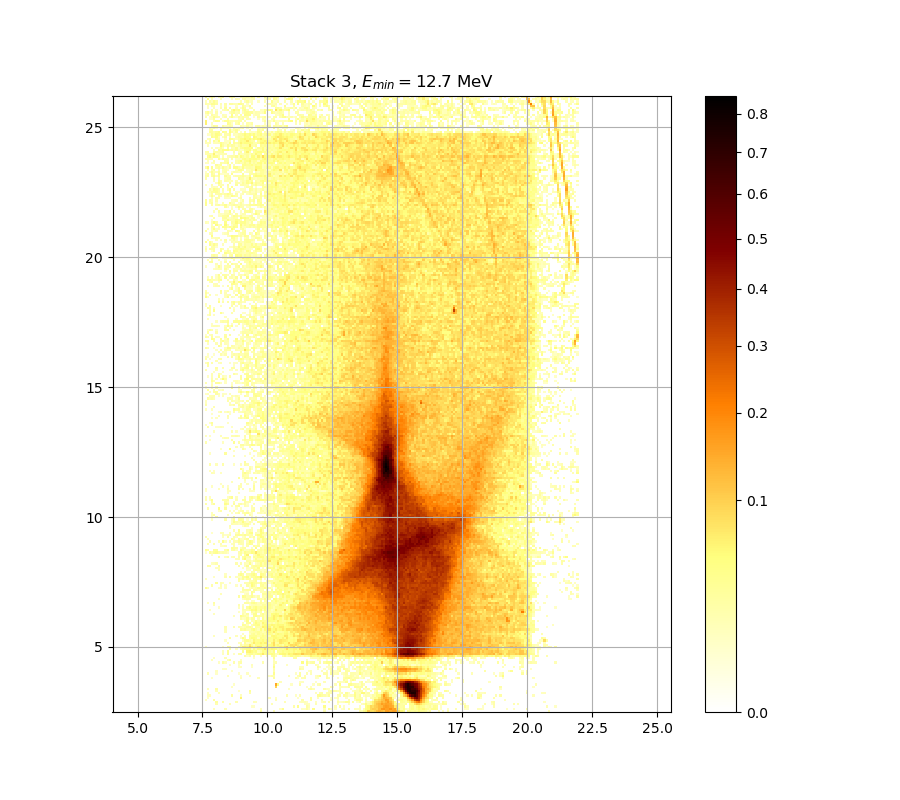

The file beside this chart, header and first rows:
0.000000000000000000e+00, 0.000000000000000000e+00, 0.000000000000000000e+00, 0.000000000000000000e+00, 0.000000000000000000e+00, 0.000000000000000000e+00, 0.000000000000000000e+00, 0.000000000000000000e+00, 0.000000000000000000e+00, 0.000000000000000000e+00, 0.000000000000000000e+00, 0.000000000000000000e+00, 0.000000000000000000e+00, 0.000000000000000000e+00, 0.000000000000000000e+00, 0.000000000000000000e+00, 0.000000000000000000e+00, 0.000000000000000000e+00, 0.000000000000000000e+00, 0.000000000000000000e+00, 0.000000000000000000e+00, 0.000000000000000000e+00, 0.000000000000000000e+00, 0.000000000000000000e+00
0.000000000000000000e+00, 0.000000000000000000e+00, 0.000000000000000000e+00, 0.000000000000000000e+00, 1.518091069507070817e-02, 0.000000000000000000e+00, 0.000000000000000000e+00, 0.000000000000000000e+00, 0.000000000000000000e+00, 1.801938783236352315e-02, 0.000000000000000000e+00, 0.000000000000000000e+00, 0.000000000000000000e+00, 0.000000000000000000e+00, 0.000000000000000000e+00, 0.000000000000000000e+00, 0.000000000000000000e+00, 0.000000000000000000e+00, 0.000000000000000000e+00, 0.000000000000000000e+00, 0.000000000000000000e+00, 0.000000000000000000e+00, 0.000000000000000000e+00, 0.000000000000000000e+00
0.000000000000000000e+00, 0.000000000000000000e+00, 0.000000000000000000e+00, 0.000000000000000000e+00, 0.000000000000000000e+00, 0.000000000000000000e+00, 0.000000000000000000e+00, 0.000000000000000000e+00, 0.000000000000000000e+00, 0.000000000000000000e+00, 0.000000000000000000e+00, 0.000000000000000000e+00, 0.000000000000000000e+00, 0.000000000000000000e+00, 0.000000000000000000e+00, 0.000000000000000000e+00, 0.000000000000000000e+00, 0.000000000000000000e+00, 0.000000000000000000e+00, 0.000000000000000000e+00, 0.000000000000000000e+00, 1.019690927032131794e-02, 1.062692127449988561e-02, 0.000000000000000000e+00
0.000000000000000000e+00, 0.000000000000000000e+00, 0.000000000000000000e+00, 0.000000000000000000e+00, 0.000000000000000000e+00, 2.036870484812196291e-02, 0.000000000000000000e+00, 0.000000000000000000e+00, 0.000000000000000000e+00, 0.000000000000000000e+00, 0.000000000000000000e+00, 1.715487737790642730e-02, 0.000000000000000000e+00, 0.000000000000000000e+00, 0.000000000000000000e+00, 0.000000000000000000e+00, 0.000000000000000000e+00, 0.000000000000000000e+00, 0.000000000000000000e+00, 0.000000000000000000e+00, 0.000000000000000000e+00, 0.000000000000000000e+00, 0.000000000000000000e+00, 0.000000000000000000e+00
0.000000000000000000e+00, 0.000000000000000000e+00, 0.000000000000000000e+00, 0.000000000000000000e+00, 0.000000000000000000e+00, 2.862409363519405336e-02, 0.000000000000000000e+00, 0.000000000000000000e+00, 2.321812957472497996e-02, 0.000000000000000000e+00, 0.000000000000000000e+00, 0.000000000000000000e+00, 0.000000000000000000e+00, 0.000000000000000000e+00, 2.148297324665041086e-02, 0.000000000000000000e+00, 0.000000000000000000e+00, 0.000000000000000000e+00, 0.000000000000000000e+00, 0.000000000000000000e+00, 0.000000000000000000e+00, 0.000000000000000000e+00, 1.666111806439587312e-02, 1.333289330081722374e-02
1.247133076825308884e-02, 0.000000000000000000e+00, 0.000000000000000000e+00, 0.000000000000000000e+00, 2.893546074196910733e-02, 0.000000000000000000e+00, 0.000000000000000000e+00, 0.000000000000000000e+00, 0.000000000000000000e+00, 0.000000000000000000e+00, 0.000000000000000000e+00, 0.000000000000000000e+00, 0.000000000000000000e+00, 0.000000000000000000e+00, 0.000000000000000000e+00, 0.000000000000000000e+00, 0.000000000000000000e+00, 0.000000000000000000e+00, 0.000000000000000000e+00, 0.000000000000000000e+00, 0.000000000000000000e+00, 0.000000000000000000e+00, 0.000000000000000000e+00, 0.000000000000000000e+00
0.000000000000000000e+00, 1.161030260450003626e-02, 0.000000000000000000e+00, 0.000000000000000000e+00, 0.000000000000000000e+00, 0.000000000000000000e+00, 0.000000000000000000e+00, 0.000000000000000000e+00, 0.000000000000000000e+00, 0.000000000000000000e+00, 0.000000000000000000e+00, 0.000000000000000000e+00, 0.000000000000000000e+00, 0.000000000000000000e+00, 0.000000000000000000e+00, 0.000000000000000000e+00, 6.328389896027455941e-02, 0.000000000000000000e+00, 0.000000000000000000e+00, 0.000000000000000000e+00, 0.000000000000000000e+00, 0.000000000000000000e+00, 0.000000000000000000e+00, 0.000000000000000000e+00
0.000000000000000000e+00, 1.487273540935789284e-02, 1.407180283420345762e-02, 0.000000000000000000e+00, 0.000000000000000000e+00, 0.000000000000000000e+00, 0.000000000000000000e+00, 0.000000000000000000e+00, 0.000000000000000000e+00, 0.000000000000000000e+00, 0.000000000000000000e+00, 0.000000000000000000e+00, 2.825055146571070486e-02, 0.000000000000000000e+00, 0.000000000000000000e+00, 0.000000000000000000e+00, 1.468786342261872019e-02, 0.000000000000000000e+00, 0.000000000000000000e+00, 0.000000000000000000e+00, 0.000000000000000000e+00, 0.000000000000000000e+00, 0.000000000000000000e+00, 0.000000000000000000e+00
0.000000000000000000e+00, 1.167178695245851133e-02, 0.000000000000000000e+00, 0.000000000000000000e+00, 0.000000000000000000e+00, 0.000000000000000000e+00, 1.468786342261872019e-02, 0.000000000000000000e+00, 0.000000000000000000e+00, 0.000000000000000000e+00, 0.000000000000000000e+00, 0.000000000000000000e+00, 0.000000000000000000e+00, 0.000000000000000000e+00, 0.000000000000000000e+00, 0.000000000000000000e+00, 0.000000000000000000e+00, 0.000000000000000000e+00, 0.000000000000000000e+00, 0.000000000000000000e+00, 2.148297324665041086e-02, 0.000000000000000000e+00, 0.000000000000000000e+00, 0.000000000000000000e+00
0.000000000000000000e+00, 0.000000000000000000e+00, 0.000000000000000000e+00, 0.000000000000000000e+00, 0.000000000000000000e+00, 1.573580077934725457e-02, 0.000000000000000000e+00, 0.000000000000000000e+00, 0.000000000000000000e+00, 0.000000000000000000e+00, 0.000000000000000000e+00, 0.000000000000000000e+00, 0.000000000000000000e+00, 0.000000000000000000e+00, 0.000000000000000000e+00, 1.062692127449988561e-02, 0.000000000000000000e+00, 0.000000000000000000e+00, 0.000000000000000000e+00, 0.000000000000000000e+00, 3.255280528942720852e-02, 0.000000000000000000e+00, 0.000000000000000000e+00, 0.000000000000000000e+00
0.000000000000000000e+00, 1.524255405721969270e-02, 0.000000000000000000e+00, 0.000000000000000000e+00, 0.000000000000000000e+00, 2.719276292063055323e-02, 0.000000000000000000e+00, 0.000000000000000000e+00, 0.000000000000000000e+00, 0.000000000000000000e+00, 0.000000000000000000e+00, 0.000000000000000000e+00, 0.000000000000000000e+00, 0.000000000000000000e+00, 0.000000000000000000e+00, 0.000000000000000000e+00, 0.000000000000000000e+00, 0.000000000000000000e+00, 0.000000000000000000e+00, 0.000000000000000000e+00, 0.000000000000000000e+00, 0.000000000000000000e+00, 0.000000000000000000e+00, 0.000000000000000000e+00
0.000000000000000000e+00, 0.000000000000000000e+00, 0.000000000000000000e+00, 0.000000000000000000e+00, 0.000000000000000000e+00, 0.000000000000000000e+00, 0.000000000000000000e+00, 0.000000000000000000e+00, 0.000000000000000000e+00, 0.000000000000000000e+00, 0.000000000000000000e+00, 0.000000000000000000e+00, 1.204075005933414461e-02, 0.000000000000000000e+00, 0.000000000000000000e+00, 0.000000000000000000e+00, 0.000000000000000000e+00, 0.000000000000000000e+00, 0.000000000000000000e+00, 0.000000000000000000e+00, 0.000000000000000000e+00, 0.000000000000000000e+00, 0.000000000000000000e+00, 0.000000000000000000e+00
0.000000000000000000e+00, 0.000000000000000000e+00, 0.000000000000000000e+00, 0.000000000000000000e+00, 0.000000000000000000e+00, 0.000000000000000000e+00, 0.000000000000000000e+00, 0.000000000000000000e+00, 0.000000000000000000e+00, 0.000000000000000000e+00, 0.000000000000000000e+00, 0.000000000000000000e+00, 0.000000000000000000e+00, 1.019690927032131794e-02, 0.000000000000000000e+00, 0.000000000000000000e+00, 0.000000000000000000e+00, 0.000000000000000000e+00, 0.000000000000000000e+00, 0.000000000000000000e+00, 0.000000000000000000e+00, 0.000000000000000000e+00, 0.000000000000000000e+00, 0.000000000000000000e+00
0.000000000000000000e+00, 0.000000000000000000e+00, 0.000000000000000000e+00, 0.000000000000000000e+00, 0.000000000000000000e+00, 0.000000000000000000e+00, 0.000000000000000000e+00, 0.000000000000000000e+00, 0.000000000000000000e+00, 0.000000000000000000e+00, 0.000000000000000000e+00, 0.000000000000000000e+00, 0.000000000000000000e+00, 0.000000000000000000e+00, 0.000000000000000000e+00, 0.000000000000000000e+00, 0.000000000000000000e+00, 0.000000000000000000e+00, 0.000000000000000000e+00, 0.000000000000000000e+00, 0.000000000000000000e+00, 0.000000000000000000e+00, 0.000000000000000000e+00, 0.000000000000000000e+00
0.000000000000000000e+00, 0.000000000000000000e+00, 0.000000000000000000e+00, 0.000000000000000000e+00, 0.000000000000000000e+00, 0.000000000000000000e+00, 0.000000000000000000e+00, 0.000000000000000000e+00, 0.000000000000000000e+00, 0.000000000000000000e+00, 0.000000000000000000e+00, 0.000000000000000000e+00, 0.000000000000000000e+00, 0.000000000000000000e+00, 0.000000000000000000e+00, 0.000000000000000000e+00, 0.000000000000000000e+00, 0.000000000000000000e+00, 0.000000000000000000e+00, 0.000000000000000000e+00, 0.000000000000000000e+00, 0.000000000000000000e+00, 0.000000000000000000e+00, 0.000000000000000000e+00
0.000000000000000000e+00, 0.000000000000000000e+00, 0.000000000000000000e+00, 1.019690927032131794e-02, 0.000000000000000000e+00, 0.000000000000000000e+00, 0.000000000000000000e+00, 0.000000000000000000e+00, 0.000000000000000000e+00, 0.000000000000000000e+00, 0.000000000000000000e+00, 0.000000000000000000e+00, 0.000000000000000000e+00, 0.000000000000000000e+00, 0.000000000000000000e+00, 0.000000000000000000e+00, 1.536584909437621604e-02, 0.000000000000000000e+00, 0.000000000000000000e+00, 0.000000000000000000e+00, 0.000000000000000000e+00, 0.000000000000000000e+00, 0.000000000000000000e+00, 0.000000000000000000e+00
0.000000000000000000e+00, 0.000000000000000000e+00, 0.000000000000000000e+00, 0.000000000000000000e+00, 0.000000000000000000e+00, 0.000000000000000000e+00, 0.000000000000000000e+00, 0.000000000000000000e+00, 0.000000000000000000e+00, 0.000000000000000000e+00, 1.629091591988764826e-02, 0.000000000000000000e+00, 0.000000000000000000e+00, 0.000000000000000000e+00, 0.000000000000000000e+00, 0.000000000000000000e+00, 1.056548290582561000e-02, 0.000000000000000000e+00, 0.000000000000000000e+00, 0.000000000000000000e+00, 1.124145344605807090e-02, 0.000000000000000000e+00, 0.000000000000000000e+00, 0.000000000000000000e+00
0.000000000000000000e+00, 1.981191749614190367e-02, 0.000000000000000000e+00, 0.000000000000000000e+00, 0.000000000000000000e+00, 1.087270172666880003e-02, 0.000000000000000000e+00, 0.000000000000000000e+00, 0.000000000000000000e+00, 0.000000000000000000e+00, 0.000000000000000000e+00, 0.000000000000000000e+00, 0.000000000000000000e+00, 0.000000000000000000e+00, 0.000000000000000000e+00, 1.001265877868640769e-02, 0.000000000000000000e+00, 0.000000000000000000e+00, 0.000000000000000000e+00, 1.302513088299669941e-02, 0.000000000000000000e+00, 0.000000000000000000e+00, 0.000000000000000000e+00, 0.000000000000000000e+00
0.000000000000000000e+00, 0.000000000000000000e+00, 0.000000000000000000e+00, 0.000000000000000000e+00, 0.000000000000000000e+00, 1.296358660908920185e-02, 0.000000000000000000e+00, 0.000000000000000000e+00, 0.000000000000000000e+00, 0.000000000000000000e+00, 0.000000000000000000e+00, 0.000000000000000000e+00, 1.031975637893261383e-02, 0.000000000000000000e+00, 0.000000000000000000e+00, 0.000000000000000000e+00, 0.000000000000000000e+00, 0.000000000000000000e+00, 0.000000000000000000e+00, 0.000000000000000000e+00, 0.000000000000000000e+00, 0.000000000000000000e+00, 0.000000000000000000e+00, 0.000000000000000000e+00
0.000000000000000000e+00, 0.000000000000000000e+00, 0.000000000000000000e+00, 0.000000000000000000e+00, 0.000000000000000000e+00, 0.000000000000000000e+00, 0.000000000000000000e+00, 0.000000000000000000e+00, 1.124145344605807090e-02, 1.173327401396873776e-02, 0.000000000000000000e+00, 0.000000000000000000e+00, 0.000000000000000000e+00, 0.000000000000000000e+00, 0.000000000000000000e+00, 0.000000000000000000e+00, 0.000000000000000000e+00, 0.000000000000000000e+00, 0.000000000000000000e+00, 0.000000000000000000e+00, 0.000000000000000000e+00, 0.000000000000000000e+00, 0.000000000000000000e+00, 0.000000000000000000e+00
0.000000000000000000e+00, 0.000000000000000000e+00, 0.000000000000000000e+00, 0.000000000000000000e+00, 0.000000000000000000e+00, 0.000000000000000000e+00, 0.000000000000000000e+00, 0.000000000000000000e+00, 0.000000000000000000e+00, 0.000000000000000000e+00, 0.000000000000000000e+00, 0.000000000000000000e+00, 0.000000000000000000e+00, 0.000000000000000000e+00, 0.000000000000000000e+00, 1.142586583206486872e-02, 1.407180283420345762e-02, 0.000000000000000000e+00, 0.000000000000000000e+00, 0.000000000000000000e+00, 0.000000000000000000e+00, 1.056548290582561000e-02, 0.000000000000000000e+00, 0.000000000000000000e+00
0.000000000000000000e+00, 0.000000000000000000e+00, 0.000000000000000000e+00, 0.000000000000000000e+00, 0.000000000000000000e+00, 0.000000000000000000e+00, 0.000000000000000000e+00, 0.000000000000000000e+00, 0.000000000000000000e+00, 0.000000000000000000e+00, 0.000000000000000000e+00, 1.099560815307452227e-02, 0.000000000000000000e+00, 0.000000000000000000e+00, 0.000000000000000000e+00, 1.179476379001770381e-02, 0.000000000000000000e+00, 0.000000000000000000e+00, 0.000000000000000000e+00, 0.000000000000000000e+00, 0.000000000000000000e+00, 1.419499290471919889e-02, 0.000000000000000000e+00, 0.000000000000000000e+00
0.000000000000000000e+00, 0.000000000000000000e+00, 0.000000000000000000e+00, 0.000000000000000000e+00, 0.000000000000000000e+00, 0.000000000000000000e+00, 1.204075005933414461e-02, 0.000000000000000000e+00, 2.532816012659984406e-02, 1.247133076825308884e-02, 0.000000000000000000e+00, 0.000000000000000000e+00, 0.000000000000000000e+00, 2.321812957472497996e-02, 0.000000000000000000e+00, 1.882264146191302279e-02, 2.452098592936066690e-02, 0.000000000000000000e+00, 0.000000000000000000e+00, 0.000000000000000000e+00, 0.000000000000000000e+00, 0.000000000000000000e+00, 0.000000000000000000e+00, 0.000000000000000000e+00
0.000000000000000000e+00, 0.000000000000000000e+00, 0.000000000000000000e+00, 1.419499290471919889e-02, 0.000000000000000000e+00, 0.000000000000000000e+00, 0.000000000000000000e+00, 0.000000000000000000e+00, 0.000000000000000000e+00, 0.000000000000000000e+00, 1.536584909437621604e-02, 2.899774311662554893e-02, 0.000000000000000000e+00, 0.000000000000000000e+00, 0.000000000000000000e+00, 0.000000000000000000e+00, 1.314822763751534451e-02, 0.000000000000000000e+00, 0.000000000000000000e+00, 0.000000000000000000e+00, 0.000000000000000000e+00, 0.000000000000000000e+00, 0.000000000000000000e+00, 0.000000000000000000e+00
0.000000000000000000e+00, 0.000000000000000000e+00, 0.000000000000000000e+00, 0.000000000000000000e+00, 1.179476379001770381e-02, 0.000000000000000000e+00, 0.000000000000000000e+00, 0.000000000000000000e+00, 0.000000000000000000e+00, 1.826649203108650366e-02, 0.000000000000000000e+00, 0.000000000000000000e+00, 0.000000000000000000e+00, 0.000000000000000000e+00, 0.000000000000000000e+00, 0.000000000000000000e+00, 0.000000000000000000e+00, 0.000000000000000000e+00, 0.000000000000000000e+00, 0.000000000000000000e+00, 0.000000000000000000e+00, 0.000000000000000000e+00, 1.087270172666880003e-02, 0.000000000000000000e+00
0.000000000000000000e+00, 0.000000000000000000e+00, 0.000000000000000000e+00, 0.000000000000000000e+00, 0.000000000000000000e+00, 0.000000000000000000e+00, 0.000000000000000000e+00, 0.000000000000000000e+00, 0.000000000000000000e+00, 0.000000000000000000e+00, 0.000000000000000000e+00, 0.000000000000000000e+00, 0.000000000000000000e+00, 0.000000000000000000e+00, 0.000000000000000000e+00, 0.000000000000000000e+00, 0.000000000000000000e+00, 0.000000000000000000e+00, 2.644660373569023004e-02, 1.081125256502880883e-02, 2.210241258715081591e-02, 0.000000000000000000e+00, 1.968821827164378424e-02, 0.000000000000000000e+00
0.000000000000000000e+00, 0.000000000000000000e+00, 0.000000000000000000e+00, 0.000000000000000000e+00, 0.000000000000000000e+00, 0.000000000000000000e+00, 0.000000000000000000e+00, 0.000000000000000000e+00, 1.468786342261872019e-02, 0.000000000000000000e+00, 3.480318827368929224e-02, 0.000000000000000000e+00, 0.000000000000000000e+00, 1.191775148967853110e-02, 0.000000000000000000e+00, 2.489346648161494535e-02, 2.644660373569023004e-02, 0.000000000000000000e+00, 0.000000000000000000e+00, 3.242790001410841838e-02, 4.183007959114413976e-02, 4.113819154069074668e-02, 2.507974620202252369e-02, 3.467806281248643485e-02
0.000000000000000000e+00, 0.000000000000000000e+00, 0.000000000000000000e+00, 0.000000000000000000e+00, 0.000000000000000000e+00, 0.000000000000000000e+00, 0.000000000000000000e+00, 0.000000000000000000e+00, 1.314822763751534451e-02, 0.000000000000000000e+00, 3.355248615113004540e-02, 0.000000000000000000e+00, 0.000000000000000000e+00, 0.000000000000000000e+00, 0.000000000000000000e+00, 0.000000000000000000e+00, 0.000000000000000000e+00, 3.592987211120741986e-02, 0.000000000000000000e+00, 6.027752252582886661e-02, 6.456555336230146436e-02, 5.524144007347392415e-02, 4.038384249775267554e-02, 4.889691381137763193e-02
0.000000000000000000e+00, 0.000000000000000000e+00, 0.000000000000000000e+00, 0.000000000000000000e+00, 0.000000000000000000e+00, 0.000000000000000000e+00, 0.000000000000000000e+00, 0.000000000000000000e+00, 0.000000000000000000e+00, 0.000000000000000000e+00, 0.000000000000000000e+00, 2.514184529222322773e-02, 0.000000000000000000e+00, 0.000000000000000000e+00, 1.357915255207196165e-02, 0.000000000000000000e+00, 1.740182422742311830e-02, 2.924690249182140822e-02, 3.611775005362835578e-02, 4.769520457534692781e-02, 5.231880827636188613e-02, 1.376387580009184874e-02, 4.598954381688301341e-02, 2.154490425269579845e-02
1.394862377154662547e-02, 0.000000000000000000e+00, 0.000000000000000000e+00, 0.000000000000000000e+00, 0.000000000000000000e+00, 0.000000000000000000e+00, 0.000000000000000000e+00, 0.000000000000000000e+00, 1.210225342287620659e-02, 0.000000000000000000e+00, 3.937875180225149097e-02, 3.417768387163236388e-02, 0.000000000000000000e+00, 0.000000000000000000e+00, 0.000000000000000000e+00, 2.117336123676484549e-02, 3.386504673643651875e-02, 6.809740334656429195e-02, 6.739017179779249744e-02, 5.900053998951282352e-02, 9.458047234518666968e-02, 6.437321541764115529e-02, 3.680687448497256542e-02, 5.466905965448094762e-02
0.000000000000000000e+00, 0.000000000000000000e+00, 0.000000000000000000e+00, 0.000000000000000000e+00, 0.000000000000000000e+00, 0.000000000000000000e+00, 0.000000000000000000e+00, 0.000000000000000000e+00, 0.000000000000000000e+00, 0.000000000000000000e+00, 0.000000000000000000e+00, 0.000000000000000000e+00, 0.000000000000000000e+00, 0.000000000000000000e+00, 0.000000000000000000e+00, 0.000000000000000000e+00, 2.750378822673657520e-02, 1.185625628159223122e-02, 3.186597663445642215e-02, 3.036871270375314513e-02, 7.234993776468434667e-02, 3.705755833819593392e-02, 1.604417024916832135e-02, 4.643152406323454440e-02
0.000000000000000000e+00, 0.000000000000000000e+00, 0.000000000000000000e+00, 0.000000000000000000e+00, 0.000000000000000000e+00, 0.000000000000000000e+00, 0.000000000000000000e+00, 0.000000000000000000e+00, 0.000000000000000000e+00, 0.000000000000000000e+00, 1.795761882186758251e-02, 0.000000000000000000e+00, 0.000000000000000000e+00, 0.000000000000000000e+00, 0.000000000000000000e+00, 1.629091591988764826e-02, 1.944085390758149012e-02, 0.000000000000000000e+00, 3.674421129226657090e-02, 1.240981106717423121e-02, 1.882264146191302279e-02, 3.668155120587582307e-02, 7.170460060600906960e-02, 4.674732185157896847e-02
0.000000000000000000e+00, 0.000000000000000000e+00, 0.000000000000000000e+00, 0.000000000000000000e+00, 0.000000000000000000e+00, 0.000000000000000000e+00, 0.000000000000000000e+00, 0.000000000000000000e+00, 0.000000000000000000e+00, 1.044261425479628413e-02, 0.000000000000000000e+00, 0.000000000000000000e+00, 0.000000000000000000e+00, 0.000000000000000000e+00, 0.000000000000000000e+00, 0.000000000000000000e+00, 0.000000000000000000e+00, 1.444140610077973563e-02, 3.643094190419890466e-02, 4.132685014393069900e-02, 3.105474279770017998e-02, 2.123527790594149922e-02, 5.817124069361567784e-02, 4.126396076758580278e-02
0.000000000000000000e+00, 0.000000000000000000e+00, 0.000000000000000000e+00, 0.000000000000000000e+00, 0.000000000000000000e+00, 0.000000000000000000e+00, 0.000000000000000000e+00, 0.000000000000000000e+00, 0.000000000000000000e+00, 0.000000000000000000e+00, 0.000000000000000000e+00, 3.043106401684486650e-02, 0.000000000000000000e+00, 0.000000000000000000e+00, 0.000000000000000000e+00, 0.000000000000000000e+00, 1.290204506943581908e-02, 4.883363638784485317e-02, 2.390041826113180334e-02, 0.000000000000000000e+00, 3.480318827368929224e-02, 5.155754999268280514e-02, 5.174781951419279991e-02, 4.176716477550317108e-02
0.000000000000000000e+00, 0.000000000000000000e+00, 0.000000000000000000e+00, 0.000000000000000000e+00, 1.413339649298776812e-02, 0.000000000000000000e+00, 0.000000000000000000e+00, 0.000000000000000000e+00, 0.000000000000000000e+00, 0.000000000000000000e+00, 0.000000000000000000e+00, 0.000000000000000000e+00, 0.000000000000000000e+00, 0.000000000000000000e+00, 1.622922532371570692e-02, 0.000000000000000000e+00, 1.038118397046345481e-02, 0.000000000000000000e+00, 2.043058435539216178e-02, 0.000000000000000000e+00, 3.818625257060047351e-02, 3.762177910282374360e-02, 4.038384249775267554e-02, 4.195591877610162224e-02
0.000000000000000000e+00, 0.000000000000000000e+00, 0.000000000000000000e+00, 0.000000000000000000e+00, 0.000000000000000000e+00, 0.000000000000000000e+00, 0.000000000000000000e+00, 0.000000000000000000e+00, 0.000000000000000000e+00, 0.000000000000000000e+00, 0.000000000000000000e+00, 0.000000000000000000e+00, 0.000000000000000000e+00, 0.000000000000000000e+00, 0.000000000000000000e+00, 0.000000000000000000e+00, 0.000000000000000000e+00, 1.419499290471919889e-02, 0.000000000000000000e+00, 0.000000000000000000e+00, 1.524255405721969270e-02, 3.174113813948703511e-02, 3.818625257060047351e-02, 2.272213983285610583e-02
0.000000000000000000e+00, 0.000000000000000000e+00, 0.000000000000000000e+00, 0.000000000000000000e+00, 0.000000000000000000e+00, 0.000000000000000000e+00, 0.000000000000000000e+00, 0.000000000000000000e+00, 0.000000000000000000e+00, 1.592081411797734852e-02, 0.000000000000000000e+00, 0.000000000000000000e+00, 0.000000000000000000e+00, 0.000000000000000000e+00, 0.000000000000000000e+00, 0.000000000000000000e+00, 0.000000000000000000e+00, 0.000000000000000000e+00, 0.000000000000000000e+00, 0.000000000000000000e+00, 2.297011156246196728e-02, 2.309411477937349522e-02, 2.626013031249235796e-02, 3.086760751232031641e-02
0.000000000000000000e+00, 0.000000000000000000e+00, 0.000000000000000000e+00, 0.000000000000000000e+00, 0.000000000000000000e+00, 0.000000000000000000e+00, 0.000000000000000000e+00, 0.000000000000000000e+00, 0.000000000000000000e+00, 1.585914022499338577e-02, 0.000000000000000000e+00, 0.000000000000000000e+00, 0.000000000000000000e+00, 0.000000000000000000e+00, 0.000000000000000000e+00, 0.000000000000000000e+00, 3.105474279770017998e-02, 2.588726293062544592e-02, 3.474062400534290440e-02, 2.104953649079602251e-02, 1.876083578414233788e-02, 3.505347612125014889e-02, 5.035320504690846133e-02, 2.837505361155234773e-02
0.000000000000000000e+00, 0.000000000000000000e+00, 0.000000000000000000e+00, 0.000000000000000000e+00, 0.000000000000000000e+00, 0.000000000000000000e+00, 0.000000000000000000e+00, 0.000000000000000000e+00, 0.000000000000000000e+00, 1.937901991190243978e-02, 0.000000000000000000e+00, 0.000000000000000000e+00, 0.000000000000000000e+00, 1.919353493806082167e-02, 0.000000000000000000e+00, 1.894626130062400382e-02, 1.684625683124749140e-02, 1.468786342261872019e-02, 2.166877487664434221e-02, 3.299006961857711695e-02, 3.249035113137913044e-02, 2.061623999767360493e-02, 0.000000000000000000e+00, 2.930919980959743876e-02
0.000000000000000000e+00, 0.000000000000000000e+00, 0.000000000000000000e+00, 0.000000000000000000e+00, 0.000000000000000000e+00, 0.000000000000000000e+00, 0.000000000000000000e+00, 0.000000000000000000e+00, 0.000000000000000000e+00, 0.000000000000000000e+00, 0.000000000000000000e+00, 0.000000000000000000e+00, 0.000000000000000000e+00, 0.000000000000000000e+00, 0.000000000000000000e+00, 0.000000000000000000e+00, 0.000000000000000000e+00, 3.586725231927526125e-02, 3.105474279770017998e-02, 1.327133534086714223e-02, 0.000000000000000000e+00, 1.857543570544914480e-02, 3.455294964938972202e-02, 3.962994880059420022e-02
0.000000000000000000e+00, 0.000000000000000000e+00, 0.000000000000000000e+00, 0.000000000000000000e+00, 0.000000000000000000e+00, 0.000000000000000000e+00, 0.000000000000000000e+00, 0.000000000000000000e+00, 0.000000000000000000e+00, 0.000000000000000000e+00, 0.000000000000000000e+00, 0.000000000000000000e+00, 0.000000000000000000e+00, 0.000000000000000000e+00, 0.000000000000000000e+00, 0.000000000000000000e+00, 0.000000000000000000e+00, 1.555081244697282400e-02, 0.000000000000000000e+00, 3.249035113137913044e-02, 3.230300689804049830e-02, 0.000000000000000000e+00, 2.309411477937349522e-02, 5.365216986947309030e-02
0.000000000000000000e+00, 0.000000000000000000e+00, 0.000000000000000000e+00, 0.000000000000000000e+00, 0.000000000000000000e+00, 0.000000000000000000e+00, 0.000000000000000000e+00, 0.000000000000000000e+00, 0.000000000000000000e+00, 0.000000000000000000e+00, 0.000000000000000000e+00, 0.000000000000000000e+00, 0.000000000000000000e+00, 0.000000000000000000e+00, 0.000000000000000000e+00, 0.000000000000000000e+00, 0.000000000000000000e+00, 0.000000000000000000e+00, 1.290204506943581908e-02, 4.227057251313086350e-02, 0.000000000000000000e+00, 2.123527790594149922e-02, 1.684625683124749140e-02, 4.101243500844595213e-02
0.000000000000000000e+00, 0.000000000000000000e+00, 0.000000000000000000e+00, 0.000000000000000000e+00, 0.000000000000000000e+00, 0.000000000000000000e+00, 0.000000000000000000e+00, 0.000000000000000000e+00, 0.000000000000000000e+00, 0.000000000000000000e+00, 0.000000000000000000e+00, 0.000000000000000000e+00, 0.000000000000000000e+00, 0.000000000000000000e+00, 0.000000000000000000e+00, 0.000000000000000000e+00, 2.228830048655371099e-02, 1.308667789214404409e-02, 1.629091591988764826e-02, 3.449039767722134053e-02, 1.056548290582561000e-02, 2.806382055765588301e-02, 2.514184529222322773e-02, 0.000000000000000000e+00
0.000000000000000000e+00, 0.000000000000000000e+00, 0.000000000000000000e+00, 0.000000000000000000e+00, 0.000000000000000000e+00, 0.000000000000000000e+00, 0.000000000000000000e+00, 0.000000000000000000e+00, 0.000000000000000000e+00, 0.000000000000000000e+00, 0.000000000000000000e+00, 0.000000000000000000e+00, 0.000000000000000000e+00, 1.555081244697282400e-02, 0.000000000000000000e+00, 0.000000000000000000e+00, 4.390806061684339456e-02, 3.180355587189054312e-02, 2.563874345466493621e-02, 1.826649203108650366e-02, 0.000000000000000000e+00, 0.000000000000000000e+00, 3.686954078495524589e-02, 4.441233969601986187e-02
0.000000000000000000e+00, 0.000000000000000000e+00, 0.000000000000000000e+00, 0.000000000000000000e+00, 1.474948465509872547e-02, 0.000000000000000000e+00, 0.000000000000000000e+00, 0.000000000000000000e+00, 0.000000000000000000e+00, 0.000000000000000000e+00, 0.000000000000000000e+00, 0.000000000000000000e+00, 0.000000000000000000e+00, 0.000000000000000000e+00, 0.000000000000000000e+00, 0.000000000000000000e+00, 0.000000000000000000e+00, 2.210241258715081591e-02, 1.154882096910619244e-02, 3.224056489731373654e-02, 0.000000000000000000e+00, 1.038118397046345481e-02, 3.793534423097452701e-02, 4.107531168821762502e-02
0.000000000000000000e+00, 0.000000000000000000e+00, 0.000000000000000000e+00, 0.000000000000000000e+00, 0.000000000000000000e+00, 0.000000000000000000e+00, 0.000000000000000000e+00, 0.000000000000000000e+00, 0.000000000000000000e+00, 0.000000000000000000e+00, 0.000000000000000000e+00, 0.000000000000000000e+00, 0.000000000000000000e+00, 0.000000000000000000e+00, 0.000000000000000000e+00, 1.099560815307452227e-02, 0.000000000000000000e+00, 1.653770618731940228e-02, 1.666111806439587312e-02, 0.000000000000000000e+00, 0.000000000000000000e+00, 3.043106401684486650e-02, 1.876083578414233788e-02, 3.567941149661950362e-02
0.000000000000000000e+00, 0.000000000000000000e+00, 1.376387580009184874e-02, 0.000000000000000000e+00, 0.000000000000000000e+00, 0.000000000000000000e+00, 0.000000000000000000e+00, 0.000000000000000000e+00, 0.000000000000000000e+00, 0.000000000000000000e+00, 0.000000000000000000e+00, 0.000000000000000000e+00, 0.000000000000000000e+00, 0.000000000000000000e+00, 0.000000000000000000e+00, 0.000000000000000000e+00, 0.000000000000000000e+00, 1.981191749614190367e-02, 1.764881595561731964e-02, 1.863723290688698575e-02, 2.601154029443659976e-02, 5.454190120237477346e-02, 4.535841943454174685e-02, 5.466905965448094762e-02
0.000000000000000000e+00, 0.000000000000000000e+00, 0.000000000000000000e+00, 0.000000000000000000e+00, 0.000000000000000000e+00, 0.000000000000000000e+00, 1.154882096910619244e-02, 0.000000000000000000e+00, 0.000000000000000000e+00, 0.000000000000000000e+00, 0.000000000000000000e+00, 0.000000000000000000e+00, 0.000000000000000000e+00, 0.000000000000000000e+00, 0.000000000000000000e+00, 1.296358660908920185e-02, 0.000000000000000000e+00, 1.789585262509013619e-02, 0.000000000000000000e+00, 2.887318135303593158e-02, 5.054328507156893857e-02, 2.235026888233274112e-02, 3.743367747113872379e-02, 5.047992174780741026e-02
0.000000000000000000e+00, 0.000000000000000000e+00, 0.000000000000000000e+00, 0.000000000000000000e+00, 1.764881595561731964e-02, 0.000000000000000000e+00, 0.000000000000000000e+00, 0.000000000000000000e+00, 0.000000000000000000e+00, 0.000000000000000000e+00, 0.000000000000000000e+00, 0.000000000000000000e+00, 0.000000000000000000e+00, 0.000000000000000000e+00, 0.000000000000000000e+00, 2.049246671542462317e-02, 0.000000000000000000e+00, 1.271743684615456865e-02, 0.000000000000000000e+00, 0.000000000000000000e+00, 1.154882096910619244e-02, 1.962637292147481616e-02, 2.111144743204106111e-02, 2.321812957472497996e-02
0.000000000000000000e+00, 1.253285319570504597e-02, 0.000000000000000000e+00, 0.000000000000000000e+00, 2.644660373569023004e-02, 0.000000000000000000e+00, 0.000000000000000000e+00, 0.000000000000000000e+00, 0.000000000000000000e+00, 0.000000000000000000e+00, 0.000000000000000000e+00, 0.000000000000000000e+00, 0.000000000000000000e+00, 0.000000000000000000e+00, 0.000000000000000000e+00, 0.000000000000000000e+00, 0.000000000000000000e+00, 0.000000000000000000e+00, 2.681963017742231004e-02, 2.632228517483360675e-02, 1.789585262509013619e-02, 3.787262495998548750e-02, 4.447538907721913792e-02, 3.180355587189054312e-02
0.000000000000000000e+00, 0.000000000000000000e+00, 0.000000000000000000e+00, 0.000000000000000000e+00, 0.000000000000000000e+00, 0.000000000000000000e+00, 0.000000000000000000e+00, 0.000000000000000000e+00, 0.000000000000000000e+00, 0.000000000000000000e+00, 0.000000000000000000e+00, 0.000000000000000000e+00, 0.000000000000000000e+00, 0.000000000000000000e+00, 0.000000000000000000e+00, 0.000000000000000000e+00, 0.000000000000000000e+00, 0.000000000000000000e+00, 0.000000000000000000e+00, 1.001265877868640769e-02, 0.000000000000000000e+00, 1.413339649298776812e-02, 1.216375950687604429e-02, 0.000000000000000000e+00
0.000000000000000000e+00, 0.000000000000000000e+00, 0.000000000000000000e+00, 0.000000000000000000e+00, 0.000000000000000000e+00, 0.000000000000000000e+00, 1.320978012009509095e-02, 0.000000000000000000e+00, 0.000000000000000000e+00, 0.000000000000000000e+00, 0.000000000000000000e+00, 0.000000000000000000e+00, 0.000000000000000000e+00, 0.000000000000000000e+00, 0.000000000000000000e+00, 0.000000000000000000e+00, 0.000000000000000000e+00, 1.216375950687604429e-02, 2.012121532716777683e-02, 2.619797839425128116e-02, 2.272213983285610583e-02, 0.000000000000000000e+00, 0.000000000000000000e+00, 0.000000000000000000e+00
0.000000000000000000e+00, 0.000000000000000000e+00, 0.000000000000000000e+00, 0.000000000000000000e+00, 0.000000000000000000e+00, 0.000000000000000000e+00, 0.000000000000000000e+00, 0.000000000000000000e+00, 0.000000000000000000e+00, 0.000000000000000000e+00, 0.000000000000000000e+00, 0.000000000000000000e+00, 0.000000000000000000e+00, 0.000000000000000000e+00, 0.000000000000000000e+00, 2.943380342069003286e-02, 0.000000000000000000e+00, 4.227057251313086350e-02, 3.567941149661950362e-02, 1.944085390758149012e-02, 2.043058435539216178e-02, 3.511605578150212015e-02, 2.005935006908636520e-02, 1.117998806532084083e-02
0.000000000000000000e+00, 0.000000000000000000e+00, 0.000000000000000000e+00, 0.000000000000000000e+00, 0.000000000000000000e+00, 0.000000000000000000e+00, 0.000000000000000000e+00, 1.647600443609047866e-02, 0.000000000000000000e+00, 0.000000000000000000e+00, 0.000000000000000000e+00, 0.000000000000000000e+00, 0.000000000000000000e+00, 0.000000000000000000e+00, 0.000000000000000000e+00, 0.000000000000000000e+00, 0.000000000000000000e+00, 0.000000000000000000e+00, 1.038118397046345481e-02, 1.734008331011401005e-02, 0.000000000000000000e+00, 3.461550469415664022e-02, 0.000000000000000000e+00, 0.000000000000000000e+00
0.000000000000000000e+00, 0.000000000000000000e+00, 0.000000000000000000e+00, 0.000000000000000000e+00, 0.000000000000000000e+00, 0.000000000000000000e+00, 0.000000000000000000e+00, 0.000000000000000000e+00, 0.000000000000000000e+00, 0.000000000000000000e+00, 0.000000000000000000e+00, 0.000000000000000000e+00, 0.000000000000000000e+00, 0.000000000000000000e+00, 0.000000000000000000e+00, 0.000000000000000000e+00, 1.117998806532084083e-02, 1.845184977207002530e-02, 1.019690927032131794e-02, 1.007407292104686020e-02, 0.000000000000000000e+00, 3.737098316233571083e-02, 2.588726293062544592e-02, 0.000000000000000000e+00
0.000000000000000000e+00, 0.000000000000000000e+00, 0.000000000000000000e+00, 0.000000000000000000e+00, 0.000000000000000000e+00, 0.000000000000000000e+00, 0.000000000000000000e+00, 0.000000000000000000e+00, 0.000000000000000000e+00, 0.000000000000000000e+00, 0.000000000000000000e+00, 0.000000000000000000e+00, 0.000000000000000000e+00, 0.000000000000000000e+00, 0.000000000000000000e+00, 0.000000000000000000e+00, 0.000000000000000000e+00, 2.613582941914137370e-02, 2.414861038718532638e-02, 2.962073129067815946e-02, 2.563874345466493621e-02, 0.000000000000000000e+00, 3.355248615113004540e-02, 2.769043896429837504e-02
3.668155120587582307e-02, 1.542750077134606018e-02, 0.000000000000000000e+00, 0.000000000000000000e+00, 0.000000000000000000e+00, 0.000000000000000000e+00, 1.124145344605807090e-02, 1.370229863834821621e-02, 0.000000000000000000e+00, 1.185625628159223122e-02, 0.000000000000000000e+00, 0.000000000000000000e+00, 0.000000000000000000e+00, 0.000000000000000000e+00, 0.000000000000000000e+00, 0.000000000000000000e+00, 0.000000000000000000e+00, 2.204045571341842202e-02, 0.000000000000000000e+00, 0.000000000000000000e+00, 1.167178695245851133e-02, 2.470721306612706780e-02, 1.690797534444486716e-02, 2.359024350915500667e-02
0.000000000000000000e+00, 0.000000000000000000e+00, 0.000000000000000000e+00, 2.352821726979335837e-02, 0.000000000000000000e+00, 0.000000000000000000e+00, 0.000000000000000000e+00, 1.684625683124749140e-02, 0.000000000000000000e+00, 1.087270172666880003e-02, 0.000000000000000000e+00, 0.000000000000000000e+00, 0.000000000000000000e+00, 0.000000000000000000e+00, 1.216375950687604429e-02, 0.000000000000000000e+00, 1.592081411797734852e-02, 0.000000000000000000e+00, 0.000000000000000000e+00, 2.520394730907318803e-02, 1.228677984019313496e-02, 5.530505482455042032e-02, 3.737098316233571083e-02, 1.530420018999445464e-02
0.000000000000000000e+00, 0.000000000000000000e+00, 0.000000000000000000e+00, 0.000000000000000000e+00, 0.000000000000000000e+00, 3.499089954130640834e-02, 0.000000000000000000e+00, 1.950269074041956208e-02, 1.370229863834821621e-02, 0.000000000000000000e+00, 0.000000000000000000e+00, 1.142586583206486872e-02, 0.000000000000000000e+00, 0.000000000000000000e+00, 0.000000000000000000e+00, 0.000000000000000000e+00, 0.000000000000000000e+00, 0.000000000000000000e+00, 2.012121532716777683e-02, 1.987377137242123115e-02, 3.142909489612422114e-02, 4.997313444804292459e-02, 3.762177910282374360e-02, 3.174113813948703511e-02
0.000000000000000000e+00, 0.000000000000000000e+00, 0.000000000000000000e+00, 0.000000000000000000e+00, 0.000000000000000000e+00, 0.000000000000000000e+00, 0.000000000000000000e+00, 0.000000000000000000e+00, 0.000000000000000000e+00, 0.000000000000000000e+00, 0.000000000000000000e+00, 0.000000000000000000e+00, 0.000000000000000000e+00, 0.000000000000000000e+00, 0.000000000000000000e+00, 2.787711639922729745e-02, 0.000000000000000000e+00, 0.000000000000000000e+00, 0.000000000000000000e+00, 0.000000000000000000e+00, 2.129719744054454911e-02, 2.210241258715081591e-02, 2.650876743614473396e-02, 3.611775005362835578e-02
1.247133076825308884e-02, 0.000000000000000000e+00, 0.000000000000000000e+00, 0.000000000000000000e+00, 0.000000000000000000e+00, 0.000000000000000000e+00, 0.000000000000000000e+00, 0.000000000000000000e+00, 0.000000000000000000e+00, 0.000000000000000000e+00, 0.000000000000000000e+00, 0.000000000000000000e+00, 0.000000000000000000e+00, 0.000000000000000000e+00, 0.000000000000000000e+00, 3.086760751232031641e-02, 1.542750077134606018e-02, 3.724560389159298213e-02, 1.284050626305217879e-02, 3.192840042815023316e-02, 3.043106401684486650e-02, 0.000000000000000000e+00, 2.974536485084805504e-02, 3.299006961857711695e-02
... 219 more rows
